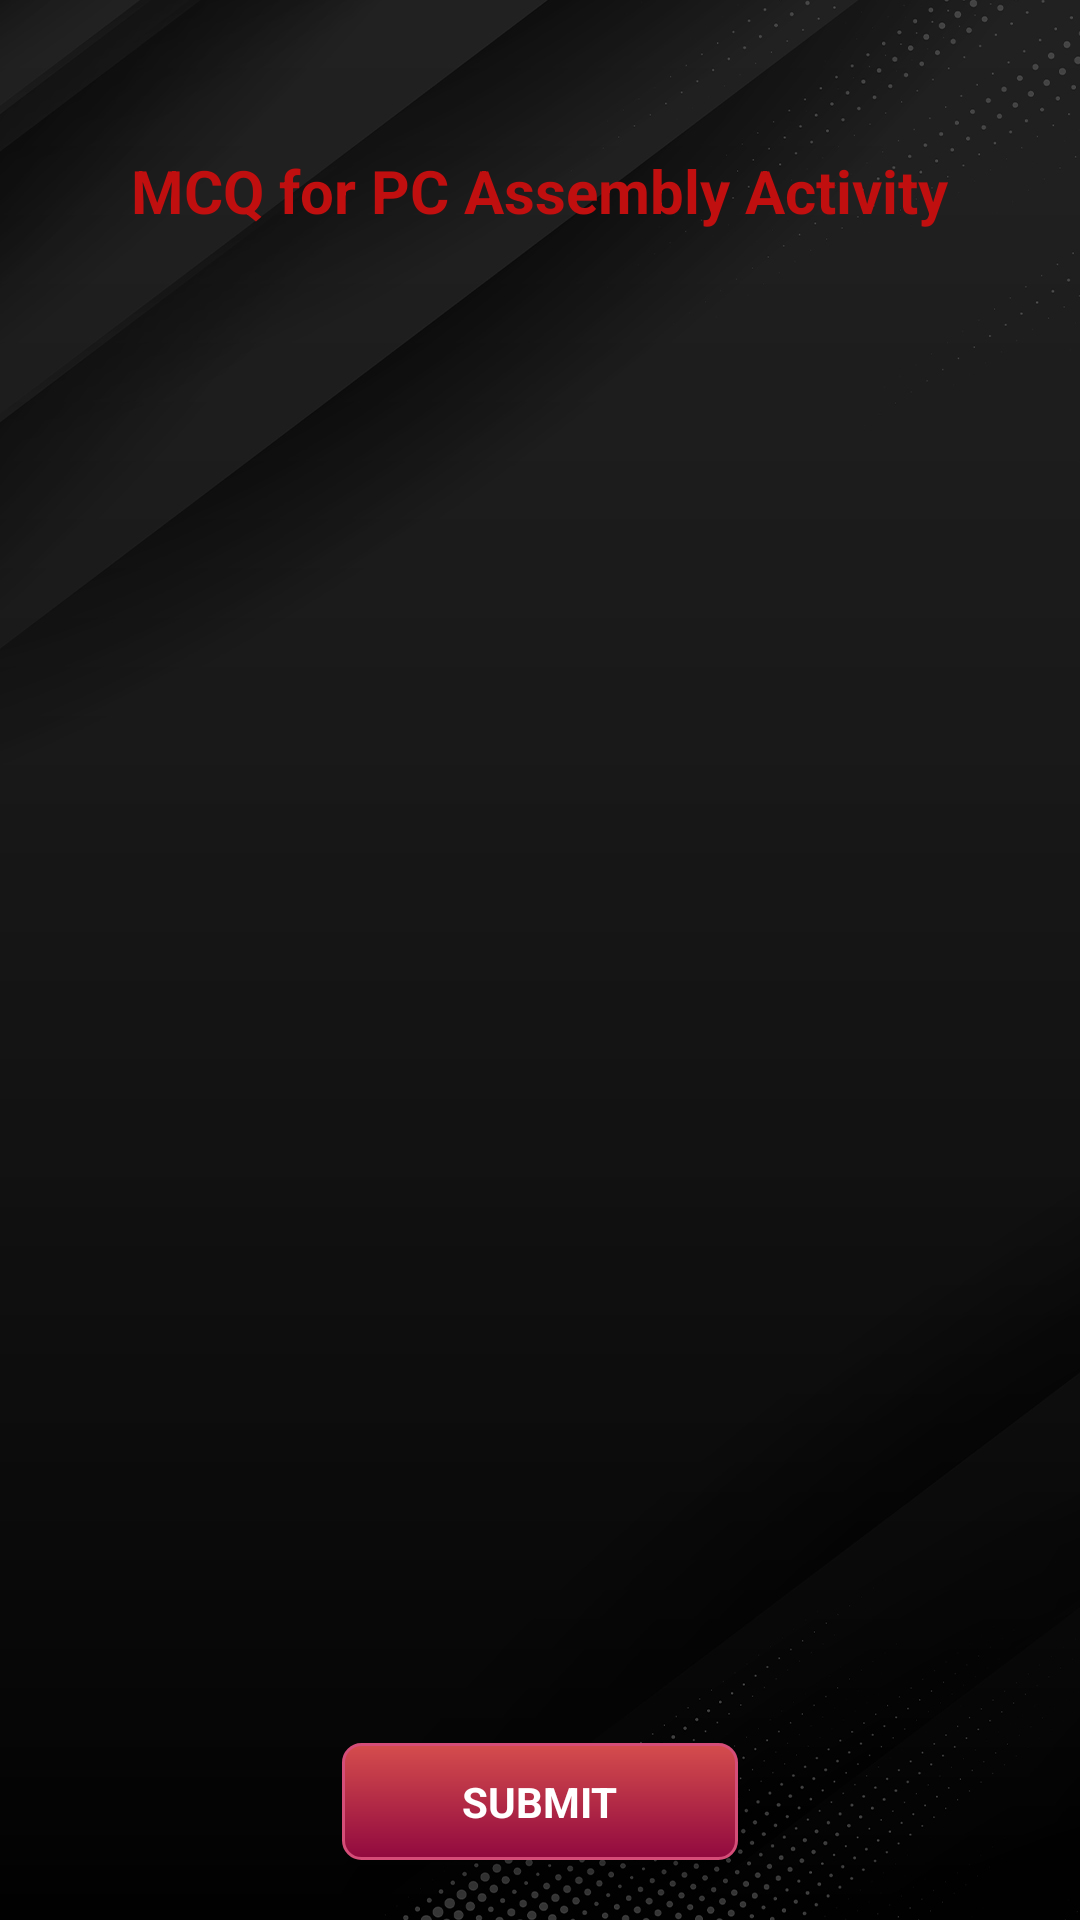

Here is an Android app screen rendered from its layout file. Give the layout XML and the strings, colors and styles it references.
<!-- AndroidManifest.xml: activity theme Theme.Antpc.NoActionBar -->
<!-- res/layout/activity_quiz.xml -->
<?xml version="1.0" encoding="utf-8"?>
<RelativeLayout xmlns:android="http://schemas.android.com/apk/res/android"
    xmlns:app="http://schemas.android.com/apk/res-auto"
    xmlns:tools="http://schemas.android.com/tools"
    android:layout_width="match_parent"
    android:layout_height="match_parent"
    android:background="@drawable/background_new"
    tools:context=".activities.QuizActivity">

    <TextView
        android:id="@+id/txtQuizTitle"
        android:layout_width="wrap_content"
        android:layout_height="wrap_content"
        android:layout_centerHorizontal="true"
        android:layout_marginTop="50dp"
        android:text="MCQ for PC Assembly Activity"
        android:textColor="@color/purple_200"
        android:textSize="20sp"
        android:textStyle="bold" />

    <TextView
        android:id="@+id/txtSubmit"
        android:layout_width="wrap_content"
        android:layout_height="wrap_content"
        android:layout_alignParentBottom="true"
        android:layout_centerHorizontal="true"
        android:layout_marginTop="10dp"
        android:layout_marginBottom="20dp"
        android:background="@drawable/bg_button"
        android:elevation="10dp"
        android:paddingStart="40dp"
        android:paddingTop="10dp"
        android:paddingEnd="40dp"
        android:paddingBottom="10dp"
        android:text="@string/submit"
        android:textAllCaps="true"
        android:textColor="@color/white"
        android:textStyle="bold" />

    <androidx.recyclerview.widget.RecyclerView
        android:id="@+id/rvQuiz"
        android:layout_width="match_parent"
        android:layout_height="match_parent"
        android:layout_below="@id/txtQuizTitle"
        android:layout_above="@id/txtSubmit"
        android:layout_marginTop="10dp"/>


    <ProgressBar
        android:id="@+id/progressBar"
        style="?android:attr/progress"
        android:layout_width="wrap_content"
        android:layout_height="wrap_content"
        android:layout_centerInParent="true"
        android:visibility="invisible" />

</RelativeLayout>
<!-- resources referenced by this layout -->
<resources>
  <color name="purple_200">#C00F0F</color>
  <color name="white">#FFFFFFFF</color>
  <!-- drawable background_new: jpg bitmap (drawable, 125881 bytes) -->
  <!-- drawable bg_button (drawable) -->
  <?xml version="1.0" encoding="utf-8"?>
  <shape xmlns:android="http://schemas.android.com/apk/res/android"
      android:shape="rectangle">
      <gradient android:startColor="#D54D4D"
          android:endColor="#91093F"
          android:angle="270" />
      <corners
          android:bottomLeftRadius="6dp"
          android:bottomRightRadius="6dp"
          android:topLeftRadius="6dp"
          android:topRightRadius="6dp" />
      <stroke android:width="1dp" android:color="#D54D78" />
  </shape>
  <string name="submit">Submit</string>
  <style name="Theme.Antpc.NoActionBar">
          <item name="windowActionBar">false</item>
          <item name="windowNoTitle">true</item>
      </style>
</resources>
